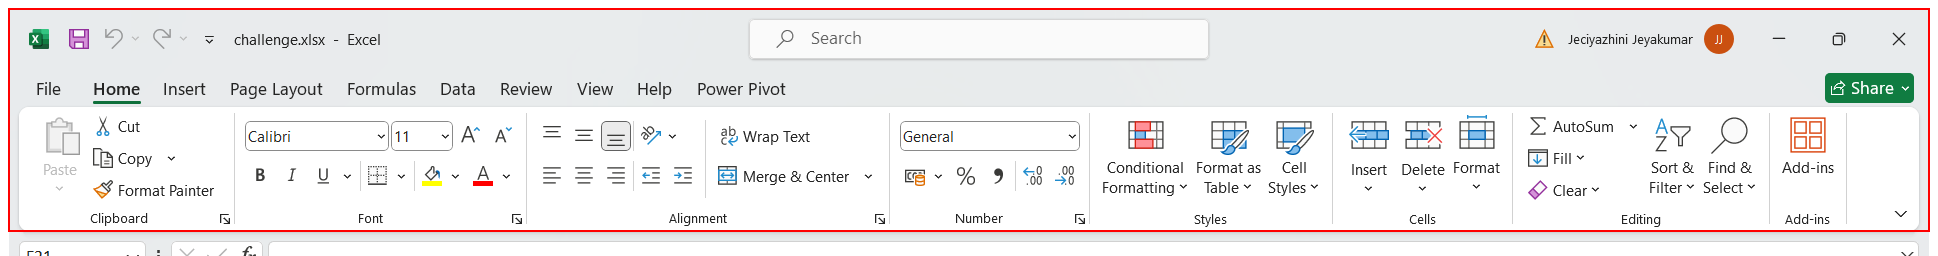
Workflow: Main

Step 1 [catch]: Close Application 'Pane  Ribbon' on the element 'Ribbon' in window 'challenge.xlsx - Excel' (excel.exe)
